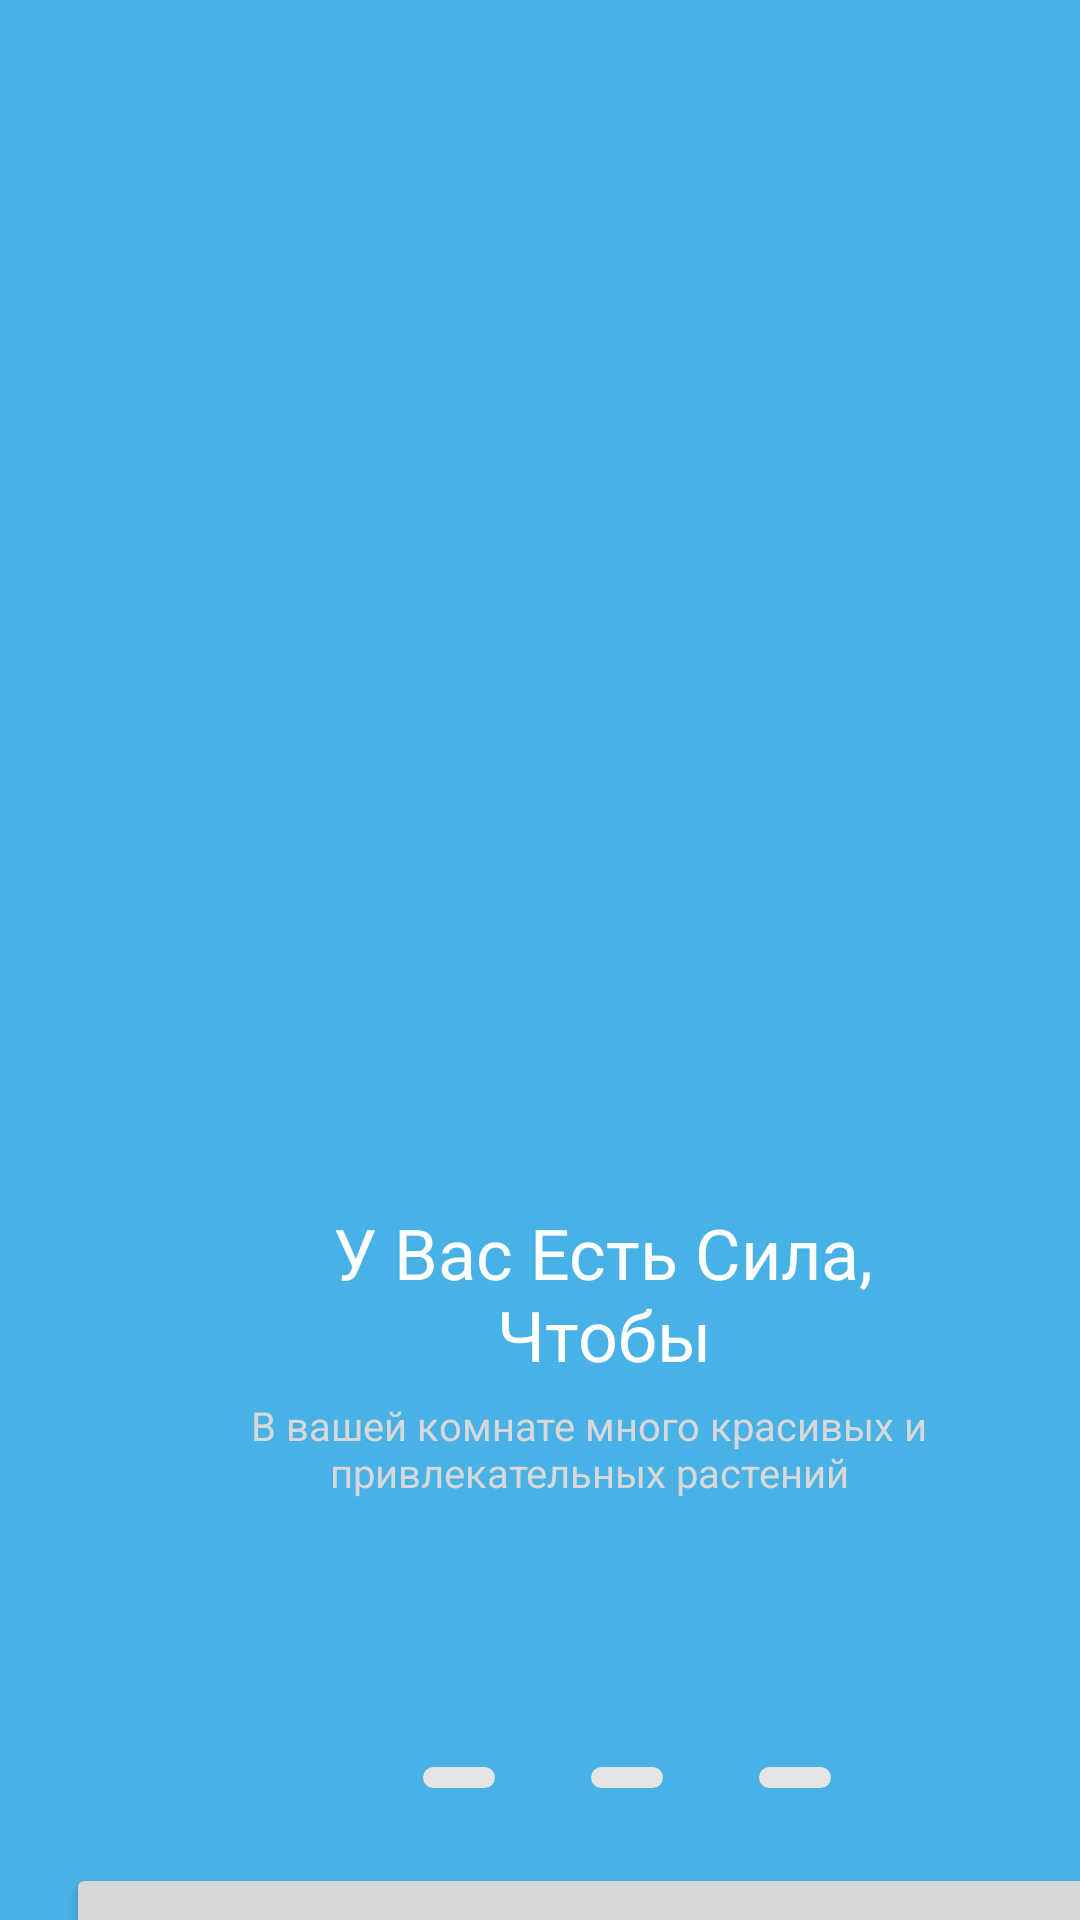

Here is an Android app screen rendered from its layout file. Give the layout XML and the strings, colors and styles it references.
<!-- AndroidManifest.xml: fallback theme Theme.MaterialComponents.DayNight.NoActionBar -->
<!-- res/layout/activity_straignt.xml -->
<?xml version="1.0" encoding="utf-8"?>
<AbsoluteLayout xmlns:android="http://schemas.android.com/apk/res/android"
    android:layout_width="match_parent"
    xmlns:app="http://schemas.android.com/apk/res-auto"
    xmlns:tools="http://schemas.android.com/tools"
    android:background="#48B2E7"
    android:layout_height="match_parent">


    <ImageView
        android:id="@+id/imageView"
        android:layout_width="wrap_content"
        android:layout_height="397dp"
        android:layout_x="8dp"
        android:layout_y="4dp"
        android:importantForAccessibility="no"
        app:srcCompat="@drawable/img_3"
        tools:ignore="MissingConstraints"
        tools:layout_editor_absoluteX="341dp"
        tools:layout_editor_absoluteY="418dp" />

    <Button
        android:id="@+id/button2"
        android:layout_width="357dp"
        android:layout_height="79dp"
        android:layout_x="22dp"
        android:layout_y="621dp"
        android:text="@string/next"
        android:textColor="@color/Text" />

    <com.google.android.material.chip.ChipGroup
        android:layout_width="wrap_content"
        android:layout_height="23dp"
        android:layout_x="129dp"
        android:layout_y="581dp">

        <com.google.android.material.chip.Chip
            android:id="@+id/chip"
            android:background="@color/Block"
            android:layout_width="wrap_content"
            android:layout_height="wrap_content" />

        <com.google.android.material.chip.Chip
            android:id="@+id/chip2"
            android:background="@color/Disable"
            android:layout_width="wrap_content"
            android:layout_height="wrap_content" />

        <com.google.android.material.chip.Chip
            android:id="@+id/chip3"
            android:background="@color/Disable"
            android:layout_width="wrap_content"
            android:layout_height="wrap_content" />
    </com.google.android.material.chip.ChipGroup>

    <TextView
        android:id="@+id/textView8"
        android:layout_width="248dp"
        android:layout_height="89dp"
        android:layout_x="77dp"
        android:layout_y="402dp"
        android:text="@string/sila"
        android:textAlignment="center"
        android:textColor="@color/Block"
        android:textSize="70px" />

    <TextView
        android:id="@+id/textView9"
        android:layout_width="253dp"
        android:layout_height="108dp"
        android:layout_x="70dp"
        android:layout_y="466dp"
        android:text="@string/descript_sila"
        android:textAlignment="center"
        android:textColor="@color/SubTextLight"
        android:textSize="40px" />

</AbsoluteLayout>
<!-- resources referenced by this layout -->
<resources>
  <color name="Block">#FFFFFF</color>
  <color name="Disable">#2B6B8B</color>
  <color name="SubTextLight">#D8D8D8</color>
  <color name="Text">#2B2B2B</color>
  <string name="descript_sila">В вашей комнате много красивых и привлекательных растений</string>
  <string name="next">Далее</string>
  <string name="sila">У Вас Есть Сила, Чтобы</string>
</resources>
